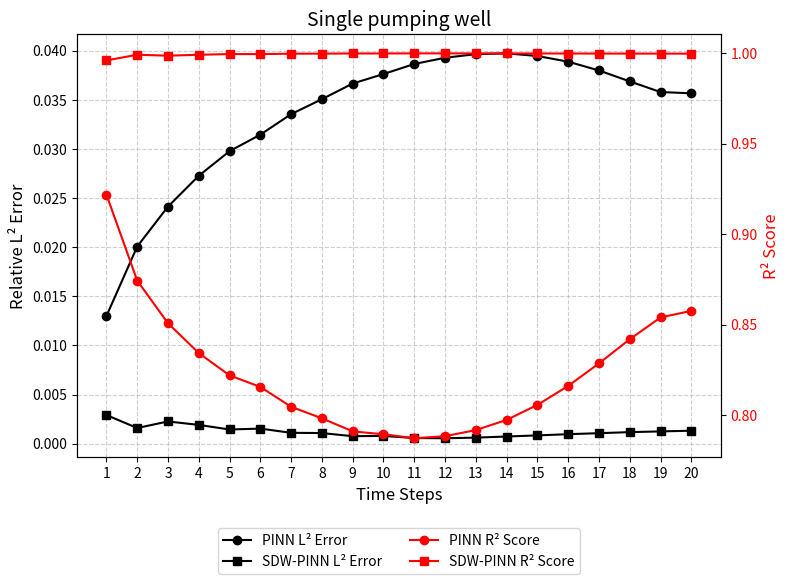

Recreate this plot in Python. (Note: this script raises an exception after producing the figure.)
import matplotlib.pyplot as plt
import numpy as np

# Specify numerical data
time_steps = np.arange(1, 21)  # Time steps (1 to 20)
# 8000
# pinn_l2 = [0.00340435, 0.00274167, 0.00181749, 0.00179617, 0.0018874, 0.00206224, 0.00242122, 0.00302557, 0.00355999, 0.00401837, 0.0044398, 0.00475732, 0.00508834, 0.00533072, 0.00556346, 0.00572921, 0.00579192, 0.00568987, 0.00541211, 0.00511764]
# pinn_r2 = [0.9140097, 0.98676655, 0.99731176, 0.99842078, 0.99879507, 0.99891971, 0.99881398, 0.99846344, 0.99817572, 0.9979567, 0.99776363, 0.99766065, 0.99753089, 0.9974722, 0.99740917, 0.99739515, 0.99746026, 0.99764926, 0.99795079, 0.99822767]
# # 5000
# pinn_l2 = [0.00748324, 0.00848873, 0.00654747, 0.00461531, 0.00346544, 0.0034089, 0.00405713, 0.00531868, 0.00669908, 0.00801778, 0.00923925, 0.01020166, 0.0110417, 0.01164817, 0.01212935, 0.01242035, 0.01243116, 0.01200576, 0.01101874, 0.00959103]
# pinn_r2 = [0.8807988, 0.94964593, 0.98299054, 0.99419999, 0.99751795, 0.99806444, 0.99769265, 0.99655922, 0.99514351, 0.99368893, 0.99229007, 0.99124447, 0.99036177, 0.98983586, 0.98948996, 0.98943253, 0.98980243, 0.99080188, 0.99248149, 0.99445618]


# 4000
pinn_l2 = [0.01299092, 0.02006595, 0.02413364, 0.02727194, 0.02977206, 0.03145678, 0.03354354, 0.03506564, 0.03665963, 0.03762471, 0.03864913, 0.03928349, 0.039649, 0.03972843, 0.03946154, 0.03888181, 0.0379874, 0.03687557, 0.03579212, 0.03566523]
pinn_r2 = [0.92190972, 0.87434085, 0.85075296, 0.83426033, 0.82192324, 0.81554237, 0.80455635, 0.79816352, 0.7909499, 0.78936022, 0.78715442, 0.78831394, 0.79166886, 0.79729687, 0.80559493, 0.81610484, 0.82854753, 0.84190094, 0.85395667, 0.85758472]
sdw_pinn_l2 = [0.00291942, 0.00159951, 0.00226746, 0.00191686, 0.00144926, 0.00153839, 0.0011114, 0.0010854, 0.00076874, 0.00079641, 0.00058221, 0.00055773, 0.00062144, 0.00073468, 0.00084811, 0.00097088, 0.00107325, 0.00118002, 0.00125583, 0.00132479]
sdw_pinn_r2 = [0.99605623, 0.99920155, 0.99868253, 0.99918121, 0.99957803, 0.99955883, 0.99978544, 0.99980662, 0.99990807, 0.99990562, 0.9999517, 0.99995733, 0.99994882, 0.99993068, 0.9999102, 0.99988534, 0.99986314, 0.99983811, 0.99982021, 0.9998035]
# Create the chart
fig, ax1 = plt.subplots(figsize=(8, 6))

# Plot L² error on the left axis
ax1.plot(time_steps, pinn_l2, 'k-o', label='PINN L² Error', linewidth=1.5, markersize=6)
ax1.plot(time_steps, sdw_pinn_l2, 'k-s', label='SDW-PINN L² Error', linewidth=1.5, markersize=6)
ax1.set_xlabel("Time Steps", fontsize=12)
ax1.set_ylabel("Relative L² Error", fontsize=12, color='black')
ax1.tick_params(axis='y', labelcolor='black')
ax1.grid(True, linestyle="--", alpha=0.6)

# # Create the right axis for R² scores
# ax2 = ax1.twinx()
# ax2.plot(time_steps, pinn_r2, 'g-^', label='PINN R² Score', linewidth=1.5, markersize=6)
# ax2.plot(time_steps, sdw_pinn_r2, 'm-v', label='SDW-PINN R² Score', linewidth=1.5, markersize=6)
# ax2.set_ylabel("R² Score", fontsize=12, color='darkblue')
# ax2.tick_params(axis='y', labelcolor='darkblue')
# Create the right axis for R² scores
ax2 = ax1.twinx()
ax2.plot(time_steps, pinn_r2, 'r-o', label='PINN R² Score', linewidth=1.5, markersize=6)
ax2.plot(time_steps, sdw_pinn_r2, 'r-s', label='SDW-PINN R² Score', linewidth=1.5, markersize=6)
ax2.set_ylabel("R² Score", fontsize=12, color='red')
ax2.tick_params(axis='y', labelcolor='red')

# Set integer step sizes on the x axis
ax1.set_xticks(time_steps)  # Ensure the x axis displays integers

# # Add a legend in an empty area of the plot
# lines, labels = ax1.get_legend_handles_labels()
# lines2, labels2 = ax2.get_legend_handles_labels()
# ax1.legend(lines + lines2, labels + labels2, loc='upper left', bbox_to_anchor=(0.05, 0.9), fontsize=10)
# Add the legend below the chart
lines, labels = ax1.get_legend_handles_labels()
lines2, labels2 = ax2.get_legend_handles_labels()
ax1.legend(lines + lines2, labels + labels2, loc='upper center', bbox_to_anchor=(0.5, -0.15), fontsize=10, ncol=2)

# Add a title
plt.title("Single pumping well", fontsize=14)

# Adjust the layout and save the image
fig.tight_layout()
plt.savefig("/home/users/liyifan/LYF/PINN_applications/Case3_single_pumping_well/specified_data_plot.png", dpi=300)
